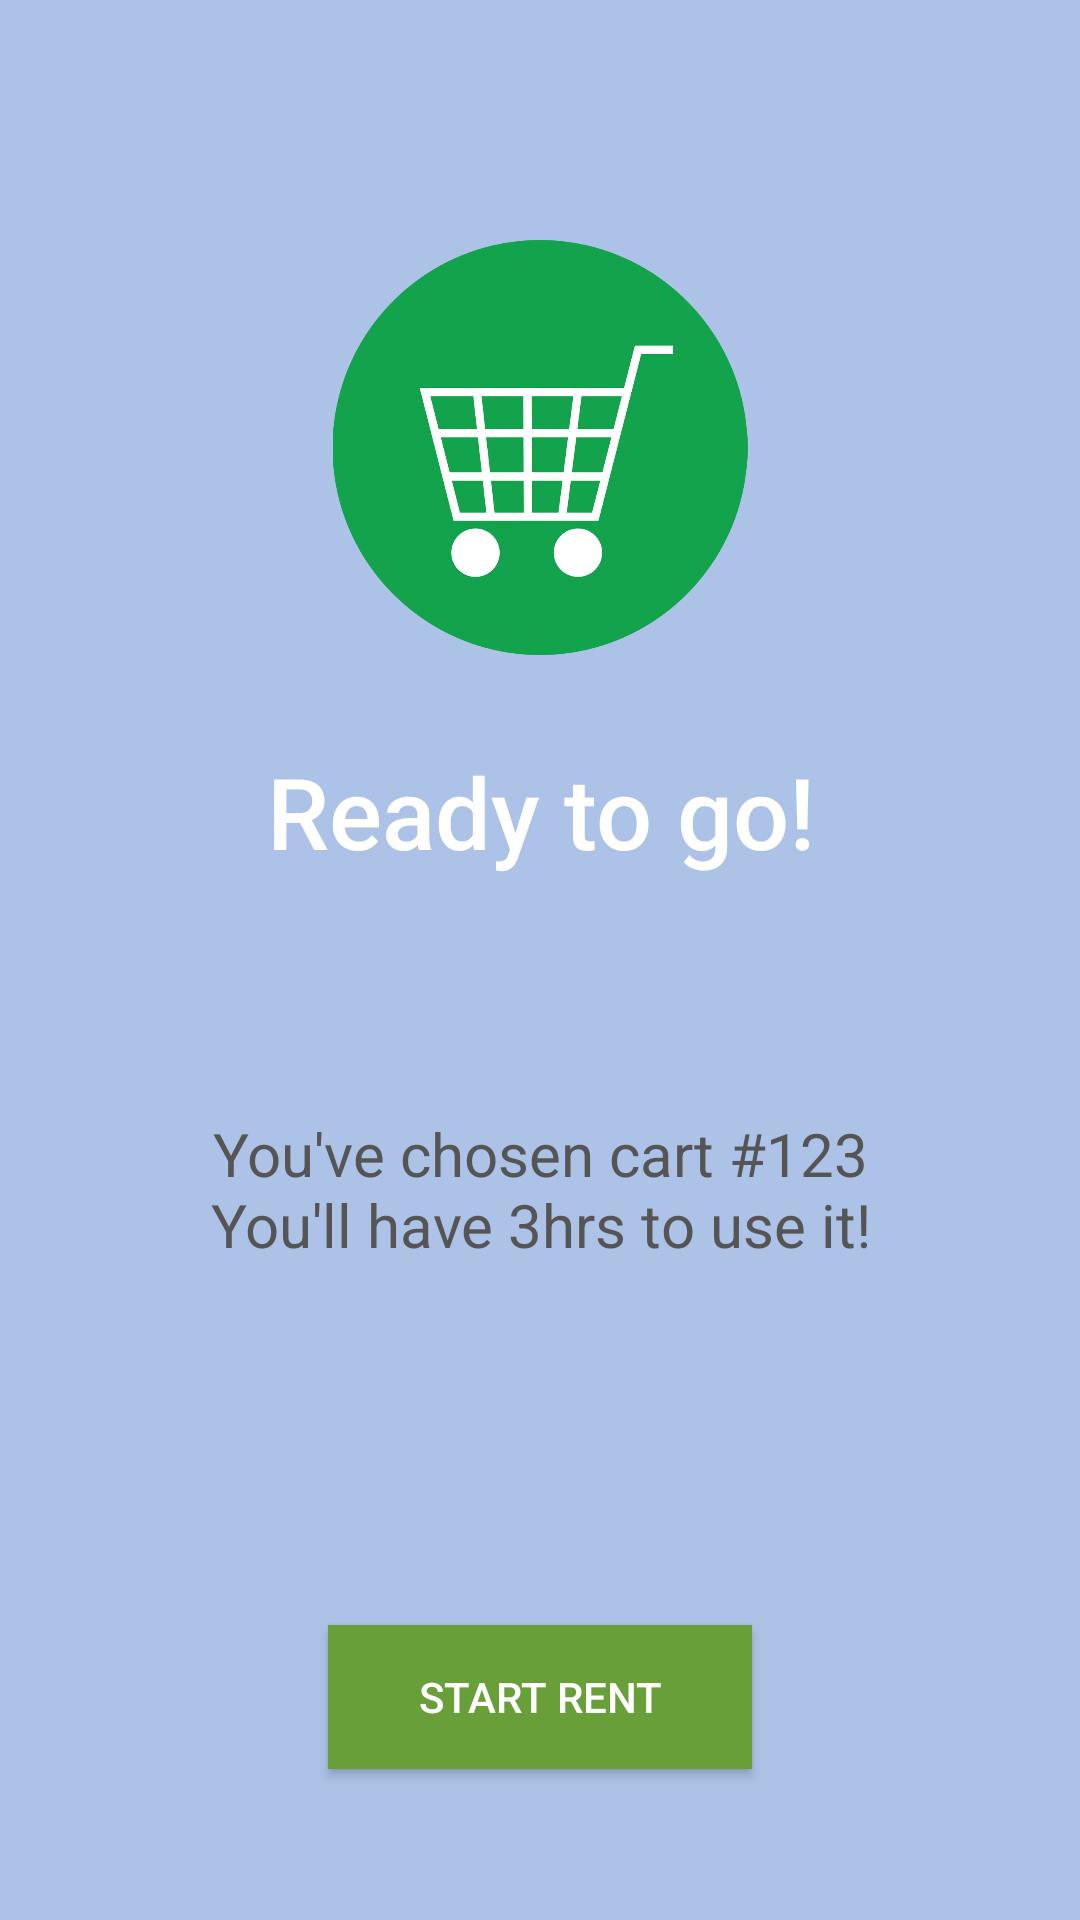

Here is an Android app screen rendered from its layout file. Give the layout XML and the strings, colors and styles it references.
<!-- AndroidManifest.xml: application theme Theme.AppCompat.NoActionBar -->
<!-- res/layout/activity_accept_cart.xml -->
<?xml version="1.0" encoding="utf-8"?>
<LinearLayout xmlns:android="http://schemas.android.com/apk/res/android"
    android:orientation="vertical" android:layout_width="match_parent"
    android:layout_height="match_parent"
    android:background="#acc2e6">

    <FrameLayout
        android:layout_width="match_parent"
        android:layout_height="match_parent"
        android:layout_weight="1"
        android:layout_marginLeft="50dp"
        android:layout_marginRight="50dp"
        android:layout_marginTop="80dp">

        <ImageView
            android:layout_width="wrap_content"
            android:layout_height="wrap_content"
            android:id="@+id/imageView3"
            android:src="@drawable/cartgreen" />
    </FrameLayout>

    <FrameLayout
        android:layout_width="match_parent"
        android:layout_height="wrap_content">

        <TextView
            android:layout_width="match_parent"
            android:layout_height="wrap_content"
            android:textAppearance="?android:attr/textAppearanceLarge"
            android:text="@string/accept_cart_title"
            android:id="@+id/textView3"
            android:gravity="center"
            android:fontFamily="sans-serif-medium"
            android:textSize="33dp"
            android:layout_marginTop="30dp" />
    </FrameLayout>

    <FrameLayout
        android:layout_width="match_parent"
        android:layout_height="wrap_content">

        <TextView
            android:layout_width="fill_parent"
            android:layout_height="wrap_content"
            android:text="@string/accept_cart_desription"
            android:id="@+id/textView4"
            android:gravity="center"
            android:textColor="#555555"
            android:textSize="20dp"
            android:layout_marginTop="40dp" />
    </FrameLayout>

    <FrameLayout
        android:layout_width="match_parent"
        android:layout_height="match_parent"
        android:layout_weight="1"
        android:layout_marginLeft="30dp"
        android:layout_marginTop="100dp"
        android:layout_marginRight="30dp"
        android:layout_marginBottom="30dp">

        <Button
            android:layout_width="wrap_content"
            android:layout_height="wrap_content"
            android:text="Start Rent"
            android:id="@+id/button"
            android:layout_alignParentBottom="true"
            android:layout_toEndOf="@+id/frameLayout"
            android:layout_gravity="center"
            android:background="#689f38"
            android:paddingLeft="30dp"
            android:paddingRight="30dp" />
    </FrameLayout>
</LinearLayout>
<!-- resources referenced by this layout -->
<resources>
  <!-- drawable cartgreen: png bitmap (drawable, 55197 bytes) -->
  <string name="accept_cart_desription">You\'ve chosen cart #123\nYou\'ll have 3hrs to use it!</string>
  <string name="accept_cart_title">Ready to go!\n</string>
</resources>
